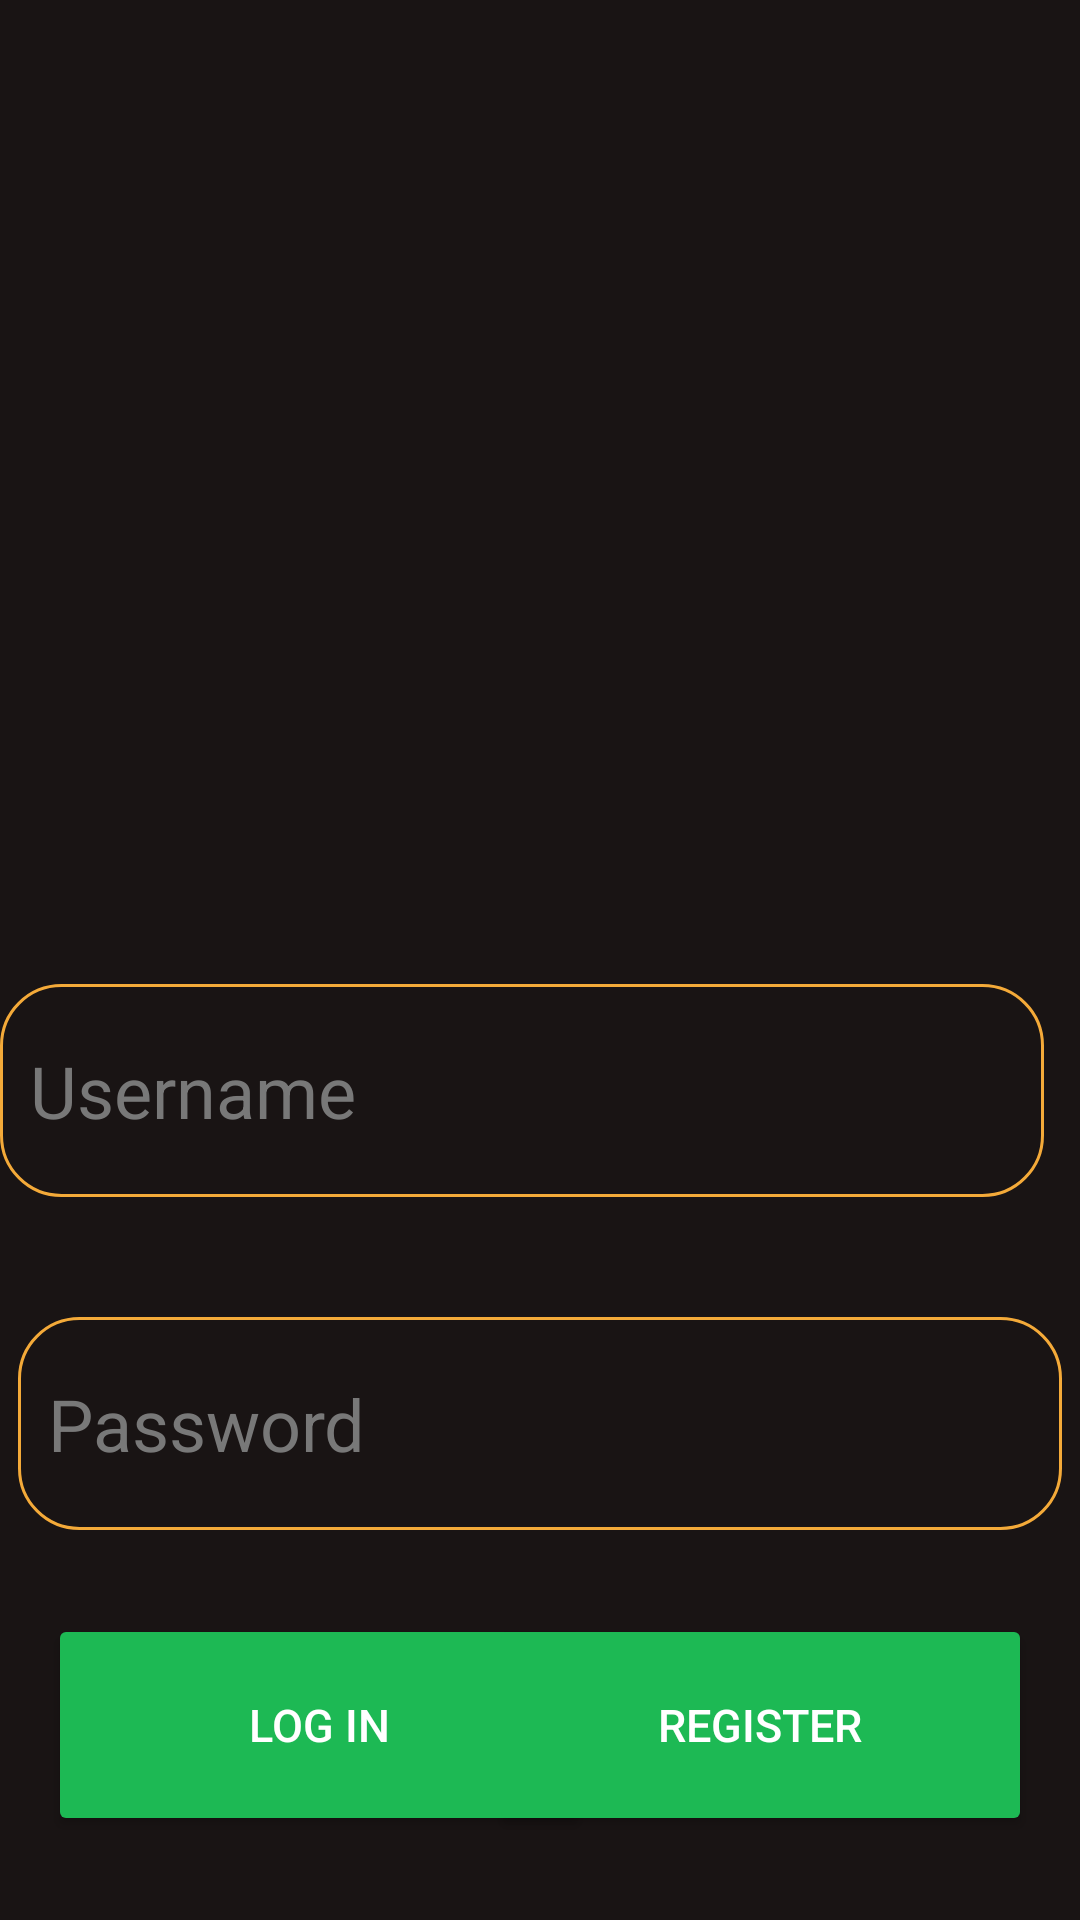

Produce the Android XML layout that renders to this screen, including the resource entries it uses.
<!-- AndroidManifest.xml: application theme AppTheme -->
<!-- res/layout/activity_main.xml -->
<?xml version="1.0" encoding="utf-8"?>
<android.support.constraint.ConstraintLayout xmlns:android="http://schemas.android.com/apk/res/android"
    xmlns:app="http://schemas.android.com/apk/res-auto"
    xmlns:tools="http://schemas.android.com/tools"
    android:layout_width="match_parent"
    android:layout_height="match_parent"
    android:background="#191414"
    tools:context="org.fhict.fontys.kingsen.MainActivity">


    <EditText
        android:id="@+id/tbpassword"
        android:layout_width="348dp"
        android:layout_height="71dp"
        android:layout_marginBottom="28dp"
        android:background="@drawable/edittext_rounded"
        android:hint="@string/password"
        android:inputType="textPassword"
        android:padding="10dp"
        android:textColor="#ffffff"
        android:textColorHint="	#787878"
        android:textColorLink="@android:color/holo_blue_bright"
        android:textSize="24sp"
        app:layout_constraintBottom_toTopOf="@+id/btnregister"
        app:layout_constraintEnd_toEndOf="parent"
        app:layout_constraintHorizontal_bias="0.492"
        app:layout_constraintLeft_toLeftOf="parent"
        app:layout_constraintRight_toRightOf="parent"
        app:layout_constraintStart_toStartOf="parent" />

    <EditText
        android:id="@+id/tbusername"
        android:layout_width="348dp"
        android:layout_height="71dp"
        android:layout_marginBottom="40dp"
        android:background="@drawable/edittext_rounded"
        android:hint="@string/username"
        android:padding="10dp"
        android:textColor="#ffffff"
        android:textColorHint="	#787878"
        android:textColorLink="@android:color/holo_blue_bright"
        android:textIsSelectable="false"
        android:textSize="24sp"
        app:layout_constraintBottom_toTopOf="@+id/tbpassword"
        app:layout_constraintLeft_toLeftOf="parent"
        app:layout_constraintRight_toRightOf="parent"
        app:layout_constraintStart_toStartOf="parent" />

    <Button
        android:id="@+id/btnlogin"
        android:layout_width="181dp"
        android:layout_height="74dp"
        android:layout_marginBottom="28dp"
        android:layout_marginStart="16dp"
        android:layout_weight="1"
        android:backgroundTint="#1db954"
        android:onClick="Login"
        android:text="@string/login"
        android:textColor="@android:color/background_light"
        android:textSize="15sp"
        app:layout_constraintBottom_toBottomOf="parent"
        app:layout_constraintStart_toStartOf="parent" />

    <Button
        android:id="@+id/btnregister"
        android:layout_width="181dp"
        android:layout_height="74dp"
        android:layout_marginBottom="28dp"
        android:layout_marginEnd="16dp"
        android:layout_weight="1"
        android:backgroundTint="#1db954"
        android:onClick="Register"
        android:text="@string/register"
        android:textColor="@android:color/background_light"
        android:textSize="15sp"
        app:layout_constraintBottom_toBottomOf="parent"
        app:layout_constraintEnd_toEndOf="parent" />

    <ImageView
        android:id="@+id/imageView3"
        android:layout_width="252dp"
        android:layout_height="228dp"
        android:layout_marginBottom="8dp"
        android:layout_marginEnd="8dp"
        android:layout_marginLeft="60dp"
        android:layout_marginTop="8dp"
        app:layout_constraintBottom_toTopOf="@+id/tbusername"
        app:layout_constraintEnd_toEndOf="parent"
        app:layout_constraintLeft_toLeftOf="parent"
        app:layout_constraintTop_toTopOf="parent"
        app:srcCompat="@drawable/iconkings" />

</android.support.constraint.ConstraintLayout>
<!-- resources referenced by this layout -->
<resources>
  <!-- drawable edittext_rounded (drawable) -->
  <?xml version="1.0" encoding="utf-8"?>
  <selector xmlns:android="http://schemas.android.com/apk/res/android">
      <item>
          <shape android:shape="rectangle">
              <solid android:color="@android:color/transparent"/>
              <stroke android:width="1dp" android:color="#f4aa39"/>
              <corners android:radius="20dp"/>
              
              
          </shape>
      </item>
  </selector>
  <string name="login">Log In</string>
  <string name="password">Password</string>
  <string name="register">Register</string>
  <string name="username">Username</string>
  <style name="AppTheme" parent="Theme.AppCompat.Light.DarkActionBar">
          
          <item name="colorPrimary">@color/colorPrimary</item>
          <item name="colorPrimaryDark">@color/colorPrimaryDark</item>
          <item name="colorAccent">@color/colorAccent</item>
      </style>
  <color name="colorPrimary">#ee5d67</color>
  <color name="colorPrimaryDark">#be1c33</color>
  <color name="colorAccent">#f4aa39</color>
</resources>
